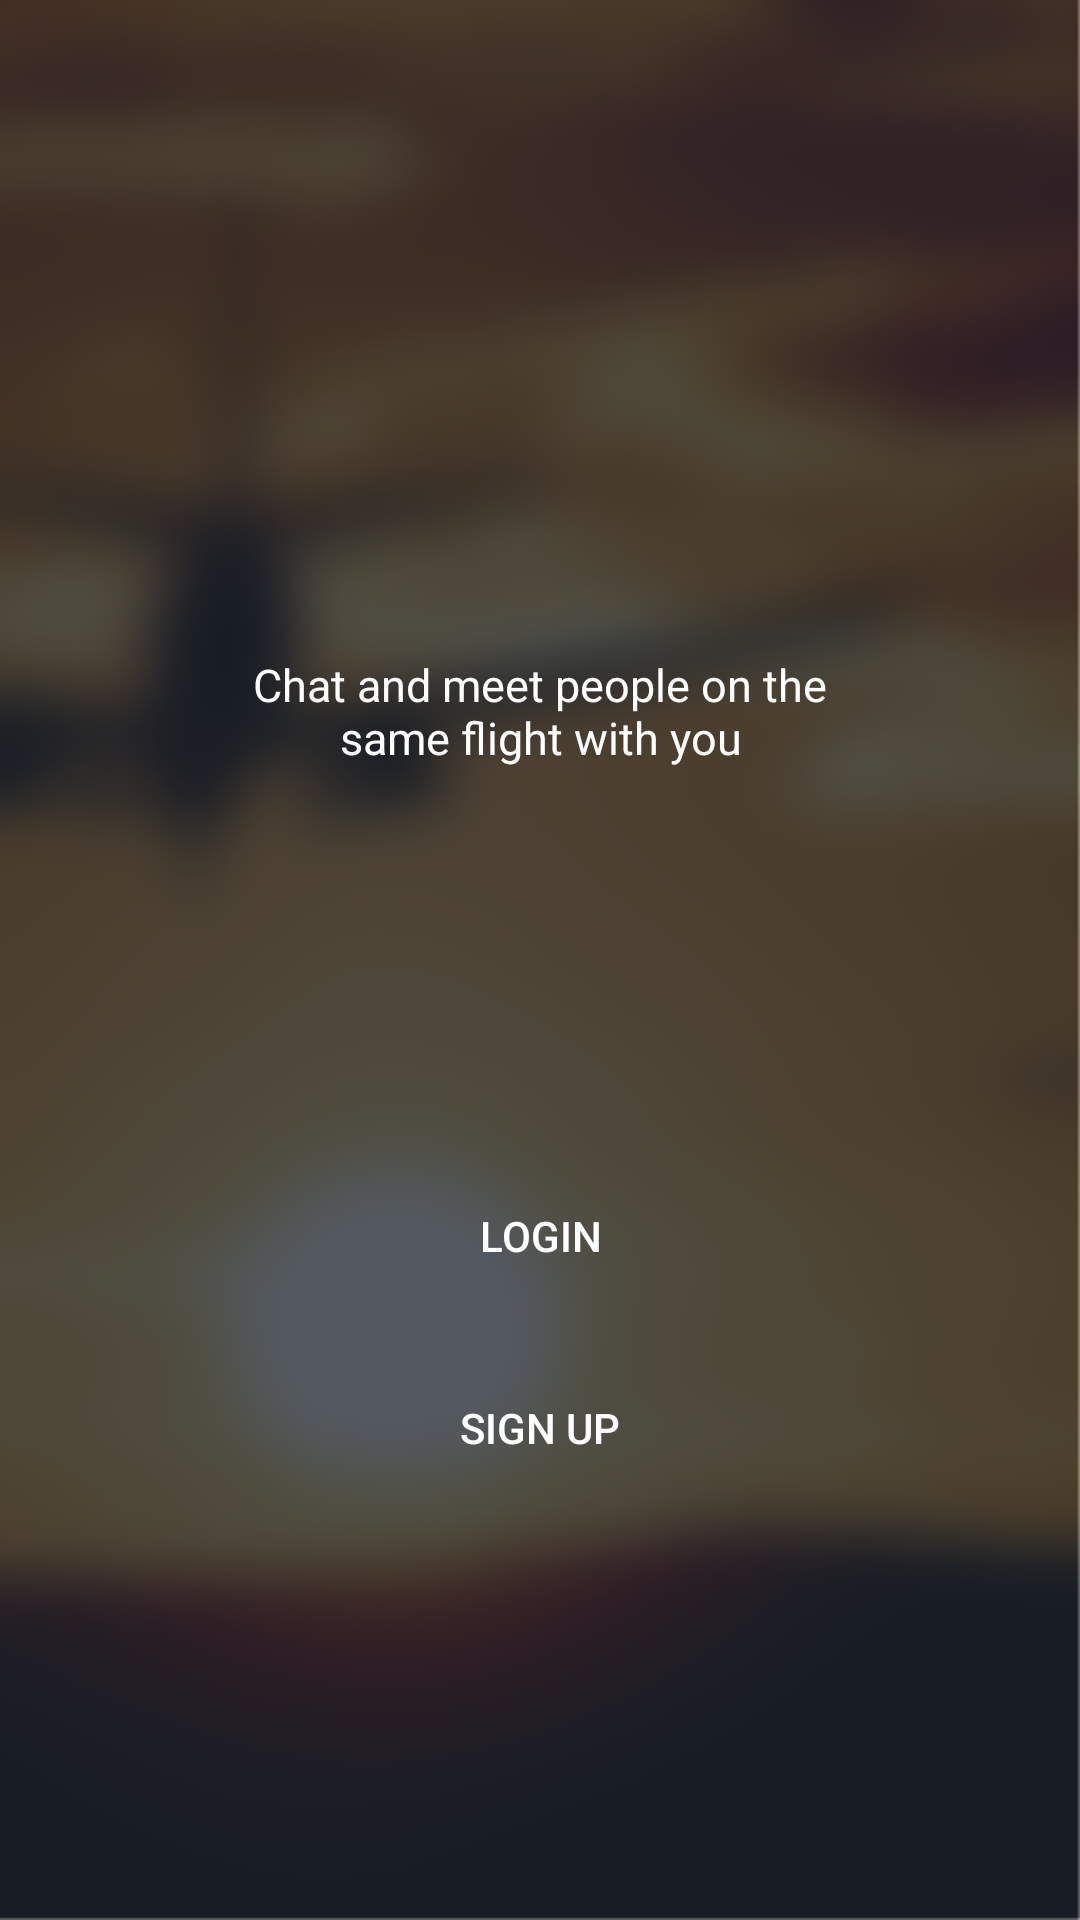

Layout XML and referenced resources for this Android screen:
<!-- AndroidManifest.xml: application theme AppTheme -->
<!-- res/layout/activity_start_screen.xml -->
<?xml version="1.0" encoding="utf-8"?>
<android.support.constraint.ConstraintLayout xmlns:android="http://schemas.android.com/apk/res/android"
    xmlns:app="http://schemas.android.com/apk/res-auto"
    xmlns:tools="http://schemas.android.com/tools"
    android:layout_width="match_parent"
    android:layout_height="match_parent"
    android:background="@drawable/start_screen_background"
    tools:context=".StartScreenActivity">

    <ProgressBar
        android:id="@+id/start_screen_progress"
        style="?android:attr/progressBarStyleLarge"
        android:layout_width="wrap_content"
        android:layout_height="wrap_content"
        android:background="@drawable/rounded_button_gray"
        android:padding="10dp"
        android:visibility="gone"
        app:layout_constraintBottom_toBottomOf="parent"
        app:layout_constraintEnd_toEndOf="parent"
        app:layout_constraintStart_toStartOf="parent"
        app:layout_constraintTop_toTopOf="parent" />

    <ImageView
        android:id="@+id/start_screen_logo"
        android:layout_width="300dp"
        android:layout_height="150dp"
        android:layout_marginTop="60dp"
        app:layout_constraintEnd_toEndOf="parent"
        app:layout_constraintStart_toStartOf="parent"
        app:layout_constraintTop_toTopOf="parent"
        app:srcCompat="@drawable/sociboard_white" />

    <TextView
        android:id="@+id/start_screen_text"
        android:layout_width="200dp"
        android:layout_height="wrap_content"
        android:layout_marginTop="8dp"
        android:gravity="center_horizontal"
        android:text="@string/app_slogan"
        android:textColor="@android:color/white"
        android:textSize="15sp"
        app:layout_constraintEnd_toEndOf="parent"
        app:layout_constraintStart_toStartOf="parent"
        app:layout_constraintTop_toBottomOf="@+id/start_screen_logo" />

    <Button
        android:id="@+id/start_screen_button_signup"
        android:layout_width="match_parent"
        android:layout_height="40dp"
        android:layout_marginBottom="8dp"
        android:layout_marginEnd="32dp"
        android:layout_marginStart="32dp"
        android:background="@drawable/btn_selector"
        android:text="@string/signup"
        android:textColor="@android:color/white"
        app:layout_constraintBottom_toBottomOf="parent"
        app:layout_constraintEnd_toEndOf="parent"
        app:layout_constraintHorizontal_bias="0.5"
        app:layout_constraintStart_toStartOf="parent"
        app:layout_constraintTop_toBottomOf="@+id/start_screen_button_login" />

    <Button
        android:id="@+id/start_screen_button_login"
        android:layout_width="match_parent"
        android:layout_height="40dp"
        android:layout_marginBottom="24dp"
        android:layout_marginEnd="32dp"
        android:layout_marginStart="32dp"
        android:background="@drawable/btn_selector"
        android:text="@string/login"
        android:textColor="@android:color/white"
        app:layout_constraintBottom_toTopOf="@+id/start_screen_button_signup"
        app:layout_constraintEnd_toEndOf="parent"
        app:layout_constraintHorizontal_bias="0.5"
        app:layout_constraintStart_toStartOf="parent"
        app:layout_constraintTop_toBottomOf="@+id/start_screen_text"
        app:layout_constraintVertical_chainStyle="packed" />
</android.support.constraint.ConstraintLayout>
<!-- resources referenced by this layout -->
<resources>
  <!-- drawable btn_selector (drawable) -->
  <selector xmlns:android="http://schemas.android.com/apk/res/android">
      <item android:drawable="@drawable/rounded_button_gray" android:state_enabled="false"/>
      <item android:drawable="@drawable/rounded_button_orange" android:state_enabled="true"/>
      <item android:drawable="@drawable/rounded_button_orange" android:state_pressed="false" />
  </selector>
  <!-- drawable sociboard_white: png bitmap (drawable, 38123 bytes) -->
  <!-- drawable start_screen_background: png bitmap (drawable, 187855 bytes) -->
  <string name="app_slogan">Chat and meet people on the same flight with you</string>
  <string name="login">Login</string>
  <string name="signup">Sign Up</string>
  <style name="AppTheme" parent="Theme.AppCompat.Light.NoActionBar">
          
          <item name="colorPrimary">@color/colorPrimary</item>
          <item name="colorPrimaryDark">@color/colorPrimaryDark</item>
          <item name="colorAccent">@color/colorAccent</item>
      </style>
  <!-- drawable rounded_button_orange (drawable) -->
  <?xml version="1.0" encoding="utf-8"?>
  <shape xmlns:android="http://schemas.android.com/apk/res/android">
      <corners android:radius="10dp"/>
      <solid android:color="@color/colorAccent"/>
  </shape>
  <color name="colorPrimary">#FFFFFF</color>
  <color name="colorPrimaryDark">#242B37</color>
  <color name="colorAccent">#D7353B</color>
</resources>
